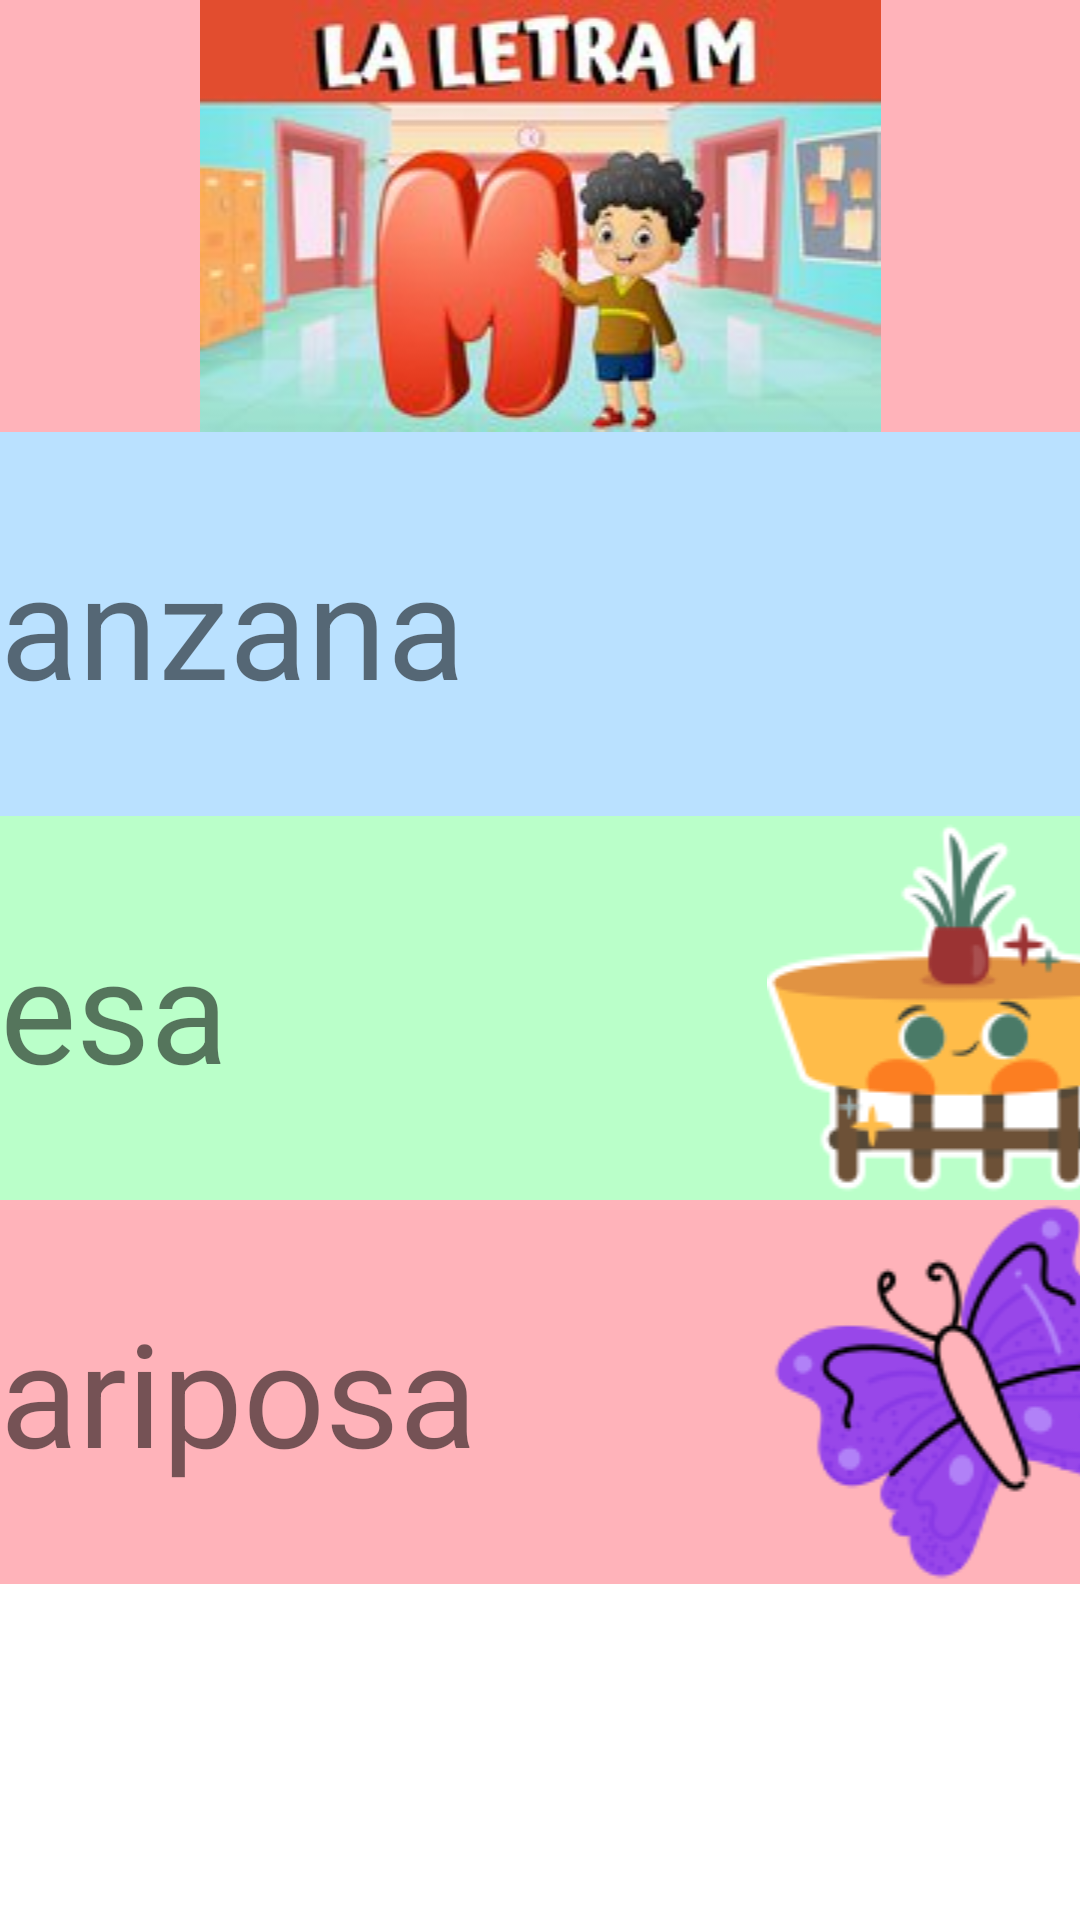

Here is an Android app screen rendered from its layout file. Give the layout XML and the strings, colors and styles it references.
<!-- AndroidManifest.xml: application theme Theme.TEApp -->
<!-- res/layout/activity_mletra.xml -->
<?xml version="1.0" encoding="utf-8"?>
<androidx.constraintlayout.widget.ConstraintLayout xmlns:android="http://schemas.android.com/apk/res/android"
    xmlns:app="http://schemas.android.com/apk/res-auto"
    xmlns:tools="http://schemas.android.com/tools"
    android:layout_width="match_parent"
    android:layout_height="match_parent"
    tools:context=".MletraActivity">

    <ScrollView
        android:layout_width="match_parent"
        android:layout_height="match_parent">

        <LinearLayout
            android:layout_width="match_parent"
            android:layout_height="wrap_content"
            android:orientation="vertical" >

            <ImageView
                android:id="@+id/imageView15"
                android:layout_width="match_parent"
                android:layout_height="wrap_content"
                android:background="@color/light_red"
                app:srcCompat="@drawable/letra_m" />

            <TableLayout
                android:layout_width="match_parent"
                android:layout_height="match_parent">

                <TableRow
                    android:id="@+id/Opc1"
                    android:layout_width="match_parent"
                    android:layout_height="match_parent"
                    android:background="@color/light_blue"
                    android:onClick="Sonidoletra_m">

                    <ImageView
                        android:id="@+id/imageView1"
                        android:layout_width="0dp"
                        android:layout_height="wrap_content"
                        android:layout_weight="1"
                        app:srcCompat="@drawable/m_uno" />

                    <TextView
                        android:id="@+id/textView"
                        android:layout_width="257dp"
                        android:layout_height="match_parent"
                        android:layout_weight="1"
                        android:gravity="center_vertical"
                        android:text="@string/manzana"
                        android:textSize="48sp" />

                    <ImageView
                        android:id="@+id/imageView2"
                        android:layout_width="125dp"
                        android:layout_height="match_parent"
                        android:layout_weight="1"
                        app:srcCompat="@drawable/manzana" />
                </TableRow>

                <TableRow
                    android:id="@+id/Opc2"
                    android:layout_width="match_parent"
                    android:layout_height="match_parent"
                    android:background="@color/light_green"
                    android:onClick="Sonidoletra_m">

                    <ImageView
                        android:id="@+id/imageView3"
                        android:layout_width="0dp"
                        android:layout_height="wrap_content"
                        android:layout_weight="1"
                        app:srcCompat="@drawable/m_dos" />

                    <TextView
                        android:id="@+id/textView2"
                        android:layout_width="279dp"
                        android:layout_height="match_parent"
                        android:layout_weight="1"
                        android:gravity="center_vertical"
                        android:text="@string/mesa"
                        android:textSize="48sp" />

                    <ImageView
                        android:id="@+id/imageView4"
                        android:layout_width="125dp"
                        android:layout_height="match_parent"
                        android:layout_weight="1"
                        app:srcCompat="@drawable/mesa" />
                </TableRow>

                <TableRow
                    android:id="@+id/Opc3"
                    android:layout_width="match_parent"
                    android:layout_height="match_parent"
                    android:background="@color/light_red"
                    android:onClick="Sonidoletra_m">

                    <ImageView
                        android:id="@+id/imageView5"
                        android:layout_width="0dp"
                        android:layout_height="wrap_content"
                        android:layout_weight="1"
                        app:srcCompat="@drawable/m_tres" />

                    <TextView
                        android:id="@+id/textView3"
                        android:layout_width="276dp"
                        android:layout_height="match_parent"
                        android:layout_weight="1"
                        android:gravity="center_vertical"
                        android:text="@string/mariposa"
                        android:textSize="48sp" />

                    <ImageView
                        android:id="@+id/imageView6"
                        android:layout_width="144dp"
                        android:layout_height="match_parent"
                        android:layout_weight="1"
                        app:srcCompat="@drawable/mariposa" />
                </TableRow>

                <TableRow
                    android:id="@+id/Opc4"
                    android:layout_width="match_parent"
                    android:layout_height="match_parent"
                    android:background="@color/light_orange"
                    android:onClick="Sonidoletra_m">

                    <ImageView
                        android:id="@+id/imageView7"
                        android:layout_width="0dp"
                        android:layout_height="wrap_content"
                        android:layout_weight="1"
                        app:srcCompat="@drawable/m_cuatro" />

                    <TextView
                        android:id="@+id/textView4"
                        android:layout_width="249dp"
                        android:layout_height="match_parent"
                        android:layout_weight="1"
                        android:gravity="center_vertical"
                        android:text="@string/mosca"
                        android:textSize="48sp" />

                    <ImageView
                        android:id="@+id/imageView8"
                        android:layout_width="150dp"
                        android:layout_height="match_parent"
                        android:layout_weight="1"
                        app:srcCompat="@drawable/mosca" />
                </TableRow>

                <TableRow
                    android:id="@+id/Opc5"
                    android:layout_width="match_parent"
                    android:layout_height="match_parent"
                    android:background="@color/light_yellow"
                    android:onClick="Sonidoletra_m">

                    <ImageView
                        android:id="@+id/imageView9"
                        android:layout_width="0dp"
                        android:layout_height="wrap_content"
                        android:layout_weight="1"
                        app:srcCompat="@drawable/m_cinco" />

                    <TextView
                        android:id="@+id/textView5"
                        android:layout_width="251dp"
                        android:layout_height="match_parent"
                        android:layout_weight="1"
                        android:gravity="center_vertical"
                        android:text="@string/mamut"
                        android:textSize="60sp" />

                    <ImageView
                        android:id="@+id/imageView10"
                        android:layout_width="162dp"
                        android:layout_height="match_parent"
                        android:layout_weight="1"
                        app:srcCompat="@drawable/mamut" />
                </TableRow>

                <TableRow
                    android:id="@+id/Opc6"
                    android:layout_width="match_parent"
                    android:layout_height="match_parent"
                    android:background="@color/light_purple"
                    android:onClick="Sonidoletra_m">

                    <ImageView
                        android:id="@+id/imageView11"
                        android:layout_width="0dp"
                        android:layout_height="wrap_content"
                        android:layout_weight="1"
                        app:srcCompat="@drawable/m_seis" />

                    <TextView
                        android:id="@+id/textView6"
                        android:layout_width="184dp"
                        android:layout_height="match_parent"
                        android:layout_weight="1"
                        android:gravity="center_vertical"
                        android:text="@string/melon"
                        android:textSize="60sp" />

                    <ImageView
                        android:id="@+id/imageView12"
                        android:layout_width="125dp"
                        android:layout_height="match_parent"
                        android:layout_weight="1"
                        app:srcCompat="@drawable/melon" />
                </TableRow>

            </TableLayout>
        </LinearLayout>
    </ScrollView>
</androidx.constraintlayout.widget.ConstraintLayout>
<!-- resources referenced by this layout -->
<resources>
  <color name="light_blue">#bae1ff</color>
  <color name="light_green">#baffc9</color>
  <color name="light_orange">#ffdfba</color>
  <color name="light_purple">#cca9dd</color>
  <color name="light_red">#ffb3ba</color>
  <color name="light_yellow">#ffffba</color>
  <!-- drawable letra_m: jpg bitmap (drawable, 10435 bytes) -->
  <!-- drawable m_dos: png bitmap (drawable, 11318 bytes) -->
  <!-- drawable m_tres: png bitmap (drawable, 6700 bytes) -->
  <!-- drawable m_uno: png bitmap (drawable, 8905 bytes) -->
  <!-- drawable mamut: png bitmap (drawable, 8989 bytes) -->
  <!-- drawable mariposa: png bitmap (drawable, 13439 bytes) -->
  <!-- drawable melon: png bitmap (drawable, 15474 bytes) -->
  <!-- drawable mesa: png bitmap (drawable, 9115 bytes) -->
  <string name="mamut">amut</string>
  <string name="manzana">anzana</string>
  <string name="mariposa">ariposa</string>
  <string name="melon">elón</string>
  <string name="mesa">esa</string>
  <string name="mosca">osca</string>
  <style name="Theme.TEApp" parent="Theme.MaterialComponents.DayNight.DarkActionBar">
          
          <item name="colorPrimary">@color/purple_500</item>
          <item name="colorPrimaryVariant">@color/purple_700</item>
          <item name="colorOnPrimary">@color/white</item>
          
          <item name="colorSecondary">@color/teal_200</item>
          <item name="colorSecondaryVariant">@color/teal_700</item>
          <item name="colorOnSecondary">@color/black</item>
          
          <item name="android:statusBarColor">?attr/colorPrimaryVariant</item>
          
      </style>
  <color name="purple_500">#FF6200EE</color>
  <color name="purple_700">#FF3700B3</color>
  <color name="white">#FFFFFFFF</color>
  <color name="teal_200">#FF03DAC5</color>
  <color name="teal_700">#FF018786</color>
  <color name="black">#FF000000</color>
</resources>
